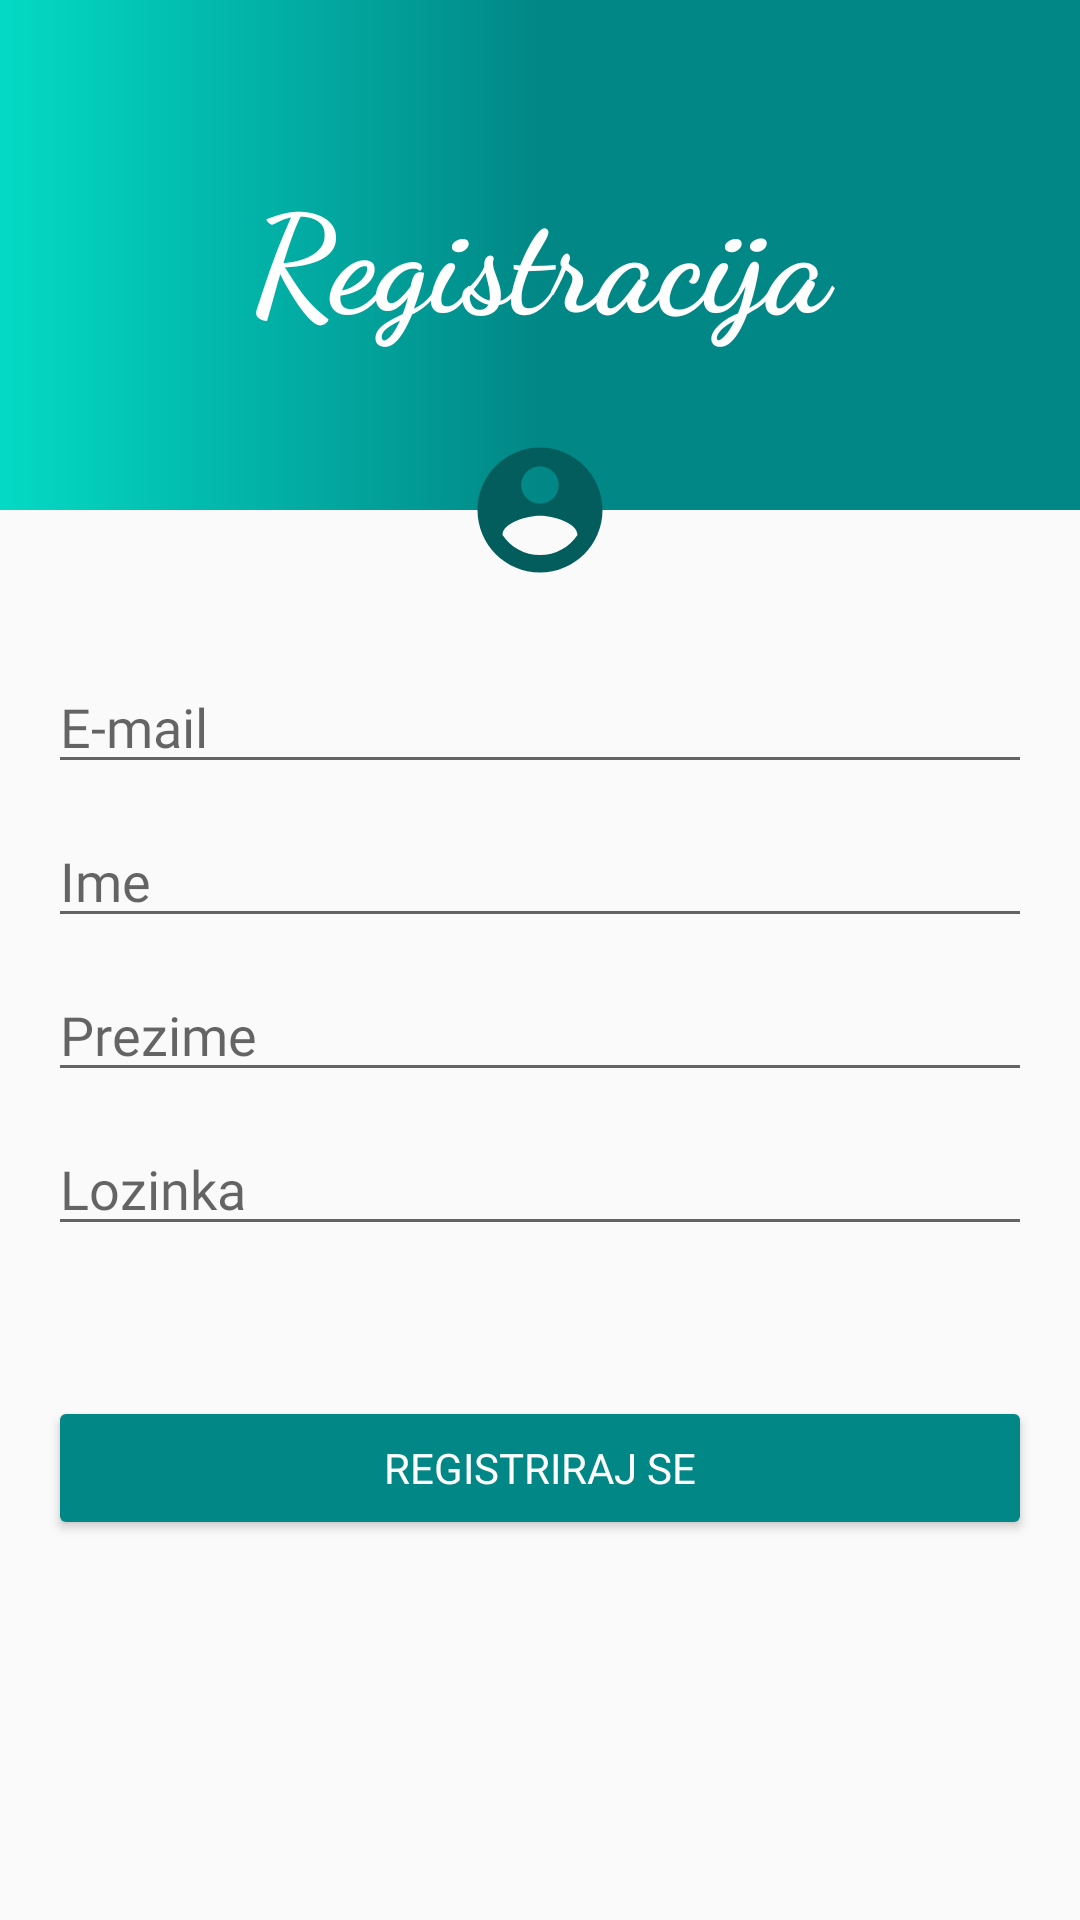

Android layout source for this screen:
<!-- AndroidManifest.xml: application theme Theme.Roofio -->
<!-- res/layout/activity_register.xml -->
<?xml version="1.0" encoding="utf-8"?>
<androidx.constraintlayout.widget.ConstraintLayout xmlns:android="http://schemas.android.com/apk/res/android"
    xmlns:app="http://schemas.android.com/apk/res-auto"
    xmlns:tools="http://schemas.android.com/tools"
    android:layout_width="match_parent"
    android:layout_height="match_parent"
    tools:context=".RegisterActivity">

    <EditText
        android:id="@+id/first_name"
        android:layout_width="match_parent"
        android:layout_height="wrap_content"
        android:layout_marginStart="16dp"
        android:layout_marginTop="10dp"
        android:layout_marginEnd="16dp"
        android:fontFamily="@font/open_sans"
        android:hint="Ime"
        android:inputType="text"
        app:layout_constraintEnd_toEndOf="parent"
        app:layout_constraintHorizontal_bias="1.0"
        app:layout_constraintStart_toStartOf="parent"
        app:layout_constraintTop_toBottomOf="@+id/email" />

    <EditText
        android:id="@+id/last_name"
        android:layout_width="match_parent"
        android:layout_height="wrap_content"
        android:layout_marginStart="16dp"
        android:layout_marginTop="10dp"
        android:layout_marginEnd="16dp"
        android:fontFamily="@font/open_sans"
        android:hint="Prezime"
        android:inputType="text"
        app:layout_constraintEnd_toEndOf="parent"
        app:layout_constraintHorizontal_bias="1.0"
        app:layout_constraintStart_toStartOf="parent"
        app:layout_constraintTop_toBottomOf="@+id/first_name" />

    <EditText
        android:id="@+id/email"
        android:layout_width="match_parent"
        android:layout_height="wrap_content"
        android:layout_marginStart="16dp"
        android:layout_marginTop="50dp"
        android:layout_marginEnd="16dp"
        android:fontFamily="@font/open_sans"
        android:hint="E-mail"
        android:inputType="textEmailAddress"
        app:layout_constraintEnd_toEndOf="parent"
        app:layout_constraintStart_toStartOf="parent"
        app:layout_constraintTop_toBottomOf="@+id/header" />

    <EditText
        android:id="@+id/password"
        android:layout_width="match_parent"
        android:layout_height="wrap_content"
        android:layout_marginStart="16dp"
        android:layout_marginTop="10dp"
        android:layout_marginEnd="16dp"
        android:fontFamily="@font/open_sans"
        android:inputType="textPassword"
        android:hint="Lozinka"
        app:layout_constraintEnd_toEndOf="parent"
        app:layout_constraintHorizontal_bias="0.0"
        app:layout_constraintStart_toStartOf="parent"
        app:layout_constraintTop_toBottomOf="@+id/last_name" />

    <Button
        android:id="@+id/register"
        android:layout_width="match_parent"
        android:layout_height="wrap_content"
        android:layout_marginStart="16dp"
        android:layout_marginTop="50dp"
        android:layout_marginEnd="16dp"
        android:fontFamily="@font/open_sans"
        android:textColor="@color/white"
        android:text="Registriraj se"
        android:backgroundTint="@color/teal_700"
        app:layout_constraintEnd_toEndOf="parent"
        app:layout_constraintStart_toStartOf="parent"
        app:layout_constraintTop_toBottomOf="@+id/password" />

    <LinearLayout
        android:layout_width="match_parent"
        android:layout_height="170dp"
        app:layout_constraintTop_toTopOf="parent"
        android:orientation="vertical"
        android:background="@drawable/header"
        android:id="@+id/header" >

        <TextView
            android:layout_width="match_parent"
            android:layout_height="match_parent"
            android:fontFamily="cursive"
            android:gravity="center"
            android:text="Registracija"
            android:textColor="@color/white"
            android:textSize="45dp"
            android:textStyle="bold" />


    </LinearLayout>
    <ImageView
        android:id="@+id/imageView2"
        android:layout_width="50dp"
        android:layout_height="50dp"
        android:layout_marginTop="145dp"
        app:layout_constraintEnd_toEndOf="parent"
        app:layout_constraintStart_toStartOf="parent"
        app:layout_constraintTop_toTopOf="parent"
        app:srcCompat="@drawable/ic_acc_teal" />

</androidx.constraintlayout.widget.ConstraintLayout>
<!-- resources referenced by this layout -->
<resources>
  <!-- drawable header (drawable) -->
  <?xml version="1.0" encoding="utf-8"?>
  <shape xmlns:android="http://schemas.android.com/apk/res/android">
      <gradient
          android:startColor="@color/teal_700"
          android:centerColor="@color/teal_700"
          android:endColor="@color/teal_200"
          android:type="linear"
          android:angle="180">
          </gradient>
  </shape>
  <!-- drawable ic_acc_teal (drawable) -->
  <vector android:height="24dp" android:tint="#045D5D"
      android:viewportHeight="24" android:viewportWidth="24"
      android:width="24dp" xmlns:android="http://schemas.android.com/apk/res/android">
      <path android:fillColor="@color/teal_700" android:pathData="M12,2C6.48,2 2,6.48 2,12s4.48,10 10,10 10,-4.48 10,-10S17.52,2 12,2zM12,5c1.66,0 3,1.34 3,3s-1.34,3 -3,3 -3,-1.34 -3,-3 1.34,-3 3,-3zM12,19.2c-2.5,0 -4.71,-1.28 -6,-3.22 0.03,-1.99 4,-3.08 6,-3.08 1.99,0 5.97,1.09 6,3.08 -1.29,1.94 -3.5,3.22 -6,3.22z"/>
  </vector>
  <style name="Theme.Roofio" parent="Theme.MaterialComponents.Light.DarkActionBar.Bridge">
          
          <item name="colorPrimary">@color/teal_700</item>
          <item name="colorPrimaryVariant">@color/teal_200</item>
          <item name="colorOnPrimary">@color/white</item>
          
          <item name="colorSecondary">@color/teal_200</item>
          <item name="colorSecondaryVariant">@color/teal_700</item>
          <item name="colorOnSecondary">@color/black</item>
          
          <item name="android:statusBarColor" tools:targetApi="l">?attr/colorPrimaryVariant</item>
          
      </style>
  <!-- not gathered from this repository: default colours our renderer supplied (Android Studio template values) -->
  <color name="teal_200">#FF03DAC5</color>
  <color name="teal_700">#FF018786</color>
  <color name="black">#FF000000</color>
  <color name="white">#FFFFFFFF</color>
</resources>
